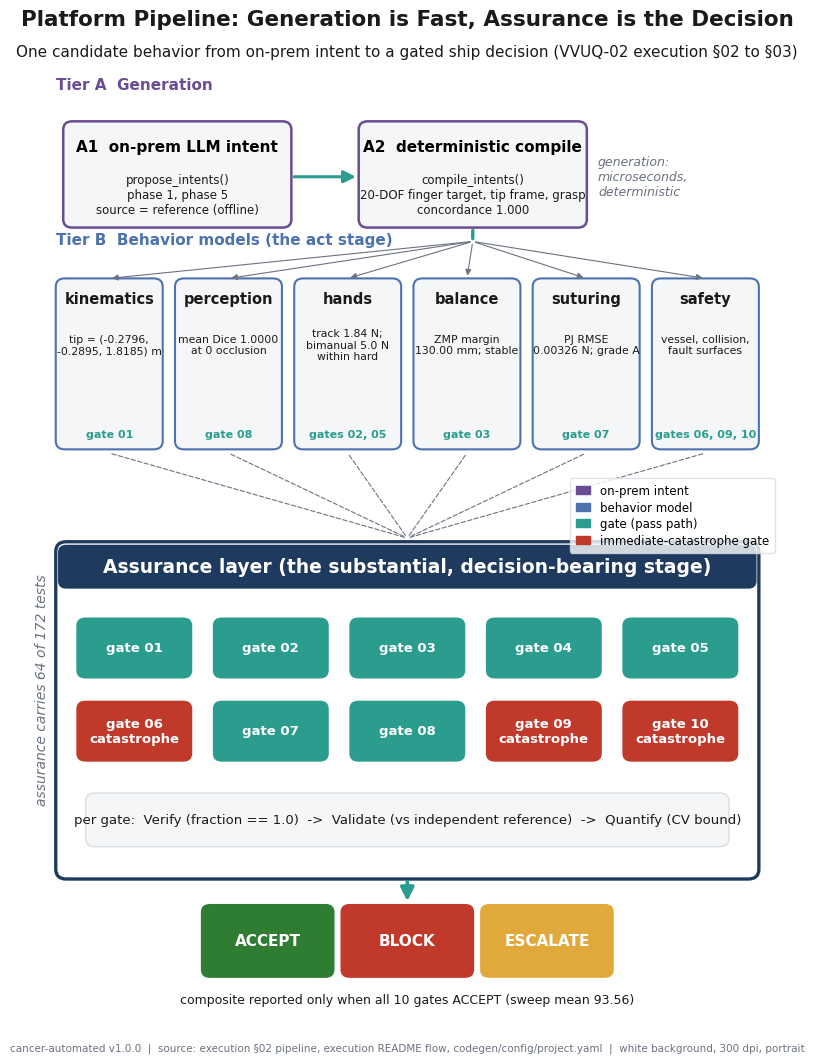

This chart was generated by the following Python code: (Note: this script raises an exception after producing the figure.)
"""VVUQ-02 figure 01: platform generation-to-assurance pipeline flow.

Self-contained matplotlib script. Renders a portrait, full-page, 300 dpi PNG
on a white background, following image-instruct/01-platform-pipeline-flow.
Grounding: execution section 02 pipeline, execution README flow,
codegen/config/project.yaml. Depends only on matplotlib and numpy.
"""

import matplotlib

matplotlib.use("Agg")

import matplotlib.pyplot as plt
import numpy as np
from matplotlib.patches import FancyArrowPatch, FancyBboxPatch, Patch

PALETTE = {
    "navy": "#1F3A5F",
    "slate": "#4C72B0",
    "teal": "#2A9D8F",
    "green": "#2E7D32",
    "red": "#C0392B",
    "amber": "#E1A93B",
    "purple": "#6A4C93",
    "rose": "#B5566E",
    "gray": "#6B7280",
    "panel": "#F4F6F8",
    "grid": "#D9DEE3",
    "ink": "#1A1A1A",
}
SECTION = "§"  # U+00A7 section symbol

plt.rcParams["font.family"] = "DejaVu Sans"
plt.rcParams["font.size"] = 11

OUT = "papers/VVUQ-02/imagegen/01-platform-pipeline-flow/01-platform-pipeline-flow.png"


def fit_text(fig, x, y, s, size, max_frac, **kw):
    """Place figure text, shrinking the font until it fits max_frac of the width."""
    t = fig.text(x, y, s, fontsize=size, **kw)
    fig.canvas.draw()
    r = fig.canvas.get_renderer()
    while size > 6.0 and t.get_window_extent(renderer=r).width > max_frac * fig.bbox.width:
        size -= 0.5
        t.set_fontsize(size)
    return t


def add_frame(fig, title, subtitle, footer):
    """Draw the shared header title, subtitle, and footer with auto-fit sizing."""
    fit_text(fig, 0.5, 0.965, title, 20, 0.94, ha="center", va="center", fontweight="bold", color=PALETTE["ink"])
    fit_text(fig, 0.5, 0.935, subtitle, 12.5, 0.95, ha="center", va="center", color=PALETTE["ink"])
    fit_text(fig, 0.5, 0.03, footer, 9, 0.97, ha="center", va="center", color=PALETTE["gray"])


def rounded_box(ax, x0, y0, x1, y1, facecolor, edgecolor, lw=1.4, radius=0.012):
    """Add a rounded rectangle in axis coordinates and return its center."""
    patch = FancyBboxPatch(
        (x0, y0),
        x1 - x0,
        y1 - y0,
        boxstyle=f"round,pad=0,rounding_size={radius}",
        facecolor=facecolor,
        edgecolor=edgecolor,
        linewidth=lw,
        mutation_aspect=0.75,
    )
    ax.add_patch(patch)
    return (0.5 * (x0 + x1), 0.5 * (y0 + y1))


def main():
    fig = plt.figure(figsize=(8.5, 11))
    gs = fig.add_gridspec(1, 1, left=0.06, right=0.94, top=0.91, bottom=0.07)
    ax = fig.add_subplot(gs[0, 0])
    ax.set_xlim(0, 1)
    ax.set_ylim(0, 1)
    ax.axis("off")

    # ---- Tier A: generation (thin, fast) ----
    ax.text(0.03, 0.99, "Tier A  Generation", fontsize=11, fontweight="bold", color=PALETTE["purple"], ha="left")
    a1 = rounded_box(ax, 0.04, 0.84, 0.345, 0.955, PALETTE["panel"], PALETTE["purple"], lw=1.8)
    a2 = rounded_box(ax, 0.435, 0.84, 0.74, 0.955, PALETTE["panel"], PALETTE["purple"], lw=1.8)
    ax.text(a1[0], a1[1] + 0.03, "A1  on-prem LLM intent", ha="center", va="center", fontsize=11, fontweight="bold")
    ax.text(
        a1[0],
        a1[1] - 0.022,
        "propose_intents()\nphase 1, phase 5\nsource = reference (offline)",
        ha="center",
        va="center",
        fontsize=8.5,
        color=PALETTE["ink"],
    )
    ax.text(a2[0], a2[1] + 0.03, "A2  deterministic compile", ha="center", va="center", fontsize=11, fontweight="bold")
    ax.text(
        a2[0],
        a2[1] - 0.022,
        "compile_intents()\n20-DOF finger target, tip frame, grasp\nconcordance 1.000",
        ha="center",
        va="center",
        fontsize=8.5,
        color=PALETTE["ink"],
    )
    ax.add_patch(
        FancyArrowPatch(
            (0.345, 0.895), (0.435, 0.895), arrowstyle="-|>", mutation_scale=18, color=PALETTE["teal"], lw=2.2
        )
    )
    ax.text(
        0.755,
        0.895,
        "generation:\nmicroseconds,\ndeterministic",
        ha="left",
        va="center",
        fontsize=9,
        style="italic",
        color=PALETTE["gray"],
    )

    # ---- Tier B: behavior models ----
    ax.text(
        0.03, 0.822, "Tier B  Behavior models (the act stage)", fontsize=11, fontweight="bold", color=PALETTE["slate"]
    )
    b_nodes = [
        ("kinematics", "tip = (-0.2796,\n-0.2895, 1.8185) m", "gate 01"),
        ("perception", "mean Dice 1.0000\nat 0 occlusion", "gate 08"),
        ("hands", "track 1.84 N;\nbimanual 5.0 N\nwithin hard", "gates 02, 05"),
        ("balance", "ZMP margin\n130.00 mm; stable", "gate 03"),
        ("suturing", "PJ RMSE\n0.00326 N; grade A", "gate 07"),
        ("safety", "vessel, collision,\nfault surfaces", "gates 06, 09, 10"),
    ]
    b_w = 0.143
    centers = np.linspace(0.03 + b_w / 2, 0.97 - b_w / 2, 6)
    b_top, b_bot = 0.785, 0.60
    for cx, (name, result, gate) in zip(centers, b_nodes):
        rounded_box(ax, cx - b_w / 2, b_bot, cx + b_w / 2, b_top, PALETTE["panel"], PALETTE["slate"], lw=1.5)
        ax.text(
            cx, b_top - 0.022, name, ha="center", va="center", fontsize=10.5, fontweight="bold", color=PALETTE["ink"]
        )
        ax.text(cx, b_top - 0.072, result, ha="center", va="center", fontsize=7.8, color=PALETTE["ink"])
        ax.text(cx, b_bot + 0.016, gate, ha="center", va="center", fontsize=8, fontweight="bold", color=PALETTE["teal"])

    # Single teal stem from A2, then thin gray fan into the six B nodes.
    fan_apex = (a2[0], 0.825)
    ax.add_patch(FancyArrowPatch((a2[0], 0.84), fan_apex, arrowstyle="-", color=PALETTE["teal"], lw=2.4))
    for cx in centers:
        ax.add_patch(
            FancyArrowPatch(fan_apex, (cx, b_top), arrowstyle="-|>", mutation_scale=9, color=PALETTE["gray"], lw=0.8)
        )

    # ---- Tier C: assurance (thick, gated) ----
    band_x0, band_x1, band_y0, band_y1 = 0.03, 0.97, 0.135, 0.50
    rounded_box(ax, band_x0, band_y0, band_x1, band_y1, "white", PALETTE["navy"], lw=2.4, radius=0.014)
    ax.add_patch(
        FancyBboxPatch(
            (band_x0 + 0.004, band_y1 - 0.05),
            (band_x1 - band_x0) - 0.008,
            0.046,
            boxstyle="round,pad=0,rounding_size=0.01",
            facecolor=PALETTE["navy"],
            edgecolor=PALETTE["navy"],
            mutation_aspect=0.75,
        )
    )
    ax.text(
        0.5,
        band_y1 - 0.027,
        "Assurance layer (the substantial, decision-bearing stage)",
        ha="center",
        va="center",
        fontsize=13.5,
        fontweight="bold",
        color="white",
    )

    catastrophe = {"06", "09", "10"}
    chip_w, chip_h = 0.155, 0.066
    col_centers = np.linspace(0.135, 0.865, 5)
    row_y = [0.385, 0.295]
    for r in range(2):
        for c in range(5):
            gid = f"{r * 5 + c + 1:02d}"
            cx, cy = col_centers[c], row_y[r]
            color = PALETTE["red"] if gid in catastrophe else PALETTE["teal"]
            rounded_box(ax, cx - chip_w / 2, cy - chip_h / 2, cx + chip_w / 2, cy + chip_h / 2, color, color, lw=0)
            tag = "gate " + gid + ("\ncatastrophe" if gid in catastrophe else "")
            ax.text(cx, cy, tag, ha="center", va="center", fontsize=9.5, fontweight="bold", color="white")

    rounded_box(ax, 0.07, 0.17, 0.93, 0.228, PALETTE["panel"], PALETTE["grid"], lw=1.0)
    ax.text(
        0.5,
        0.199,
        "per gate:  Verify (fraction == 1.0)  ->  Validate (vs independent reference)  ->  Quantify (CV bound)",
        ha="center",
        va="center",
        fontsize=9.5,
        color=PALETTE["ink"],
    )

    # Decision node: three colored segments.
    seg = [("ACCEPT", PALETTE["green"]), ("BLOCK", PALETTE["red"]), ("ESCALATE", PALETTE["amber"])]
    dec_x0, dec_x1, dec_y0, dec_y1 = 0.22, 0.78, 0.028, 0.108
    seg_w = (dec_x1 - dec_x0) / 3
    for i, (label, color) in enumerate(seg):
        sx0 = dec_x0 + i * seg_w
        rounded_box(ax, sx0 + 0.004, dec_y0, sx0 + seg_w - 0.004, dec_y1, color, color, lw=0)
        ax.text(sx0 + seg_w / 2, 0.068, label, ha="center", va="center", fontsize=11, fontweight="bold", color="white")
    ax.text(
        0.5,
        0.004,
        "composite reported only when all 10 gates ACCEPT (sweep mean 93.56)",
        ha="center",
        va="center",
        fontsize=9,
        color=PALETTE["ink"],
    )
    ax.add_patch(
        FancyArrowPatch(
            (0.5, band_y0), (0.5, dec_y1), arrowstyle="-|>", mutation_scale=20, color=PALETTE["teal"], lw=2.6
        )
    )

    # Asymmetry caption in the left gutter.
    ax.text(
        0.012,
        0.34,
        "assurance carries 64 of 172 tests",
        rotation=90,
        ha="center",
        va="center",
        fontsize=10,
        style="italic",
        color=PALETTE["gray"],
    )

    # Connectors from B tier converging into the assurance band.
    converge = (0.5, band_y1 + 0.004)
    for cx in centers:
        ax.add_patch(
            FancyArrowPatch(
                (cx, b_bot - 0.004), converge, arrowstyle="-", color=PALETTE["gray"], lw=0.8, linestyle=(0, (4, 2))
            )
        )

    # Legend (compact, in the gap on the right, clear of the converging lines).
    handles = [
        Patch(facecolor=PALETTE["purple"], edgecolor=PALETTE["purple"], label="on-prem intent"),
        Patch(facecolor=PALETTE["slate"], edgecolor=PALETTE["slate"], label="behavior model"),
        Patch(facecolor=PALETTE["teal"], edgecolor=PALETTE["teal"], label="gate (pass path)"),
        Patch(facecolor=PALETTE["red"], edgecolor=PALETTE["red"], label="immediate-catastrophe gate"),
    ]
    leg = ax.legend(
        handles=handles,
        loc="upper right",
        bbox_to_anchor=(0.999, 0.575),
        fontsize=8.5,
        frameon=True,
        handlelength=1.2,
        labelspacing=0.3,
        borderpad=0.5,
    )
    leg.get_frame().set_edgecolor(PALETTE["grid"])
    leg.get_frame().set_facecolor("white")

    add_frame(
        fig,
        "Platform Pipeline: Generation is Fast, Assurance is the Decision",
        f"One candidate behavior from on-prem intent to a gated ship decision (VVUQ-02 execution {SECTION}02 to {SECTION}03)",
        f"cancer-automated v1.0.0  |  source: execution {SECTION}02 pipeline, execution README flow, "
        "codegen/config/project.yaml  |  white background, 300 dpi, portrait",
    )
    fig.savefig(OUT, dpi=300, facecolor="white")
    plt.close(fig)


if __name__ == "__main__":
    main()
